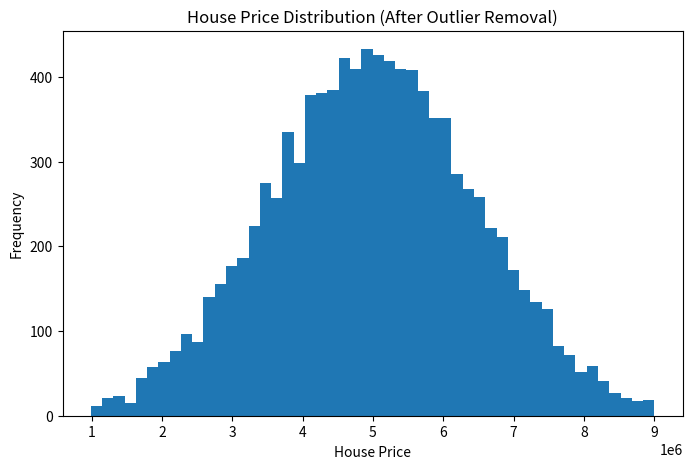
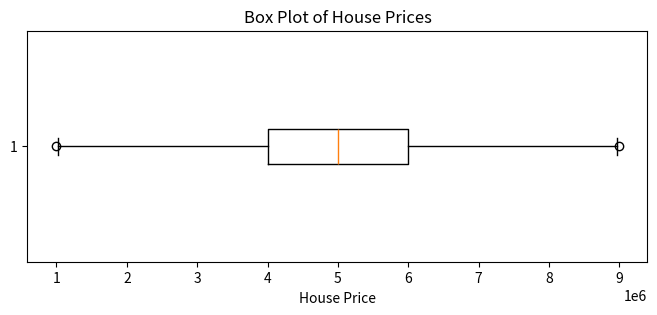

These figures' Python source, in order:
#libraries used
import numpy as np
import pandas as pd
import matplotlib.pyplot as plt
#1.Generate Random House Prices (NumPy)
# Set seed for reproducibility
np.random.seed(42)

# Generate 10,000 house prices (normal distribution)
# Mean = 5,000,000 | Std Dev = 1,500,000
house_prices = np.random.normal(loc=5000000, scale=1500000, size=10000)

# Convert to positive values (no negative prices)
house_prices = np.abs(house_prices)
#2.average calcualtion
average_price = np.mean(house_prices)
print(f"Average House Price: ₹{average_price:,.2f}")

#3.Outlier Detection & Removal (IQR Method)
# Calculate quartiles
Q1 = np.percentile(house_prices, 25)
Q3 = np.percentile(house_prices, 75)

# Interquartile Range
IQR = Q3 - Q1

# Define bounds
lower_bound = Q1 - 1.5 * IQR
upper_bound = Q3 + 1.5 * IQR

# Remove outliers
filtered_prices = house_prices[
    (house_prices >= lower_bound) &
    (house_prices <= upper_bound)
]

print("Original Count:", len(house_prices))
print("After Outlier Removal:", len(filtered_prices))

#Visualization
plt.figure(figsize=(8,5))
plt.hist(filtered_prices, bins=50)
plt.title("House Price Distribution (After Outlier Removal)")
plt.xlabel("House Price")
plt.ylabel("Frequency")
plt.show()

#Box Visualization)
plt.figure(figsize=(8,3))
plt.boxplot(filtered_prices, vert=False)
plt.title("Box Plot of House Prices")
plt.xlabel("House Price")
plt.show()

# [redacted]